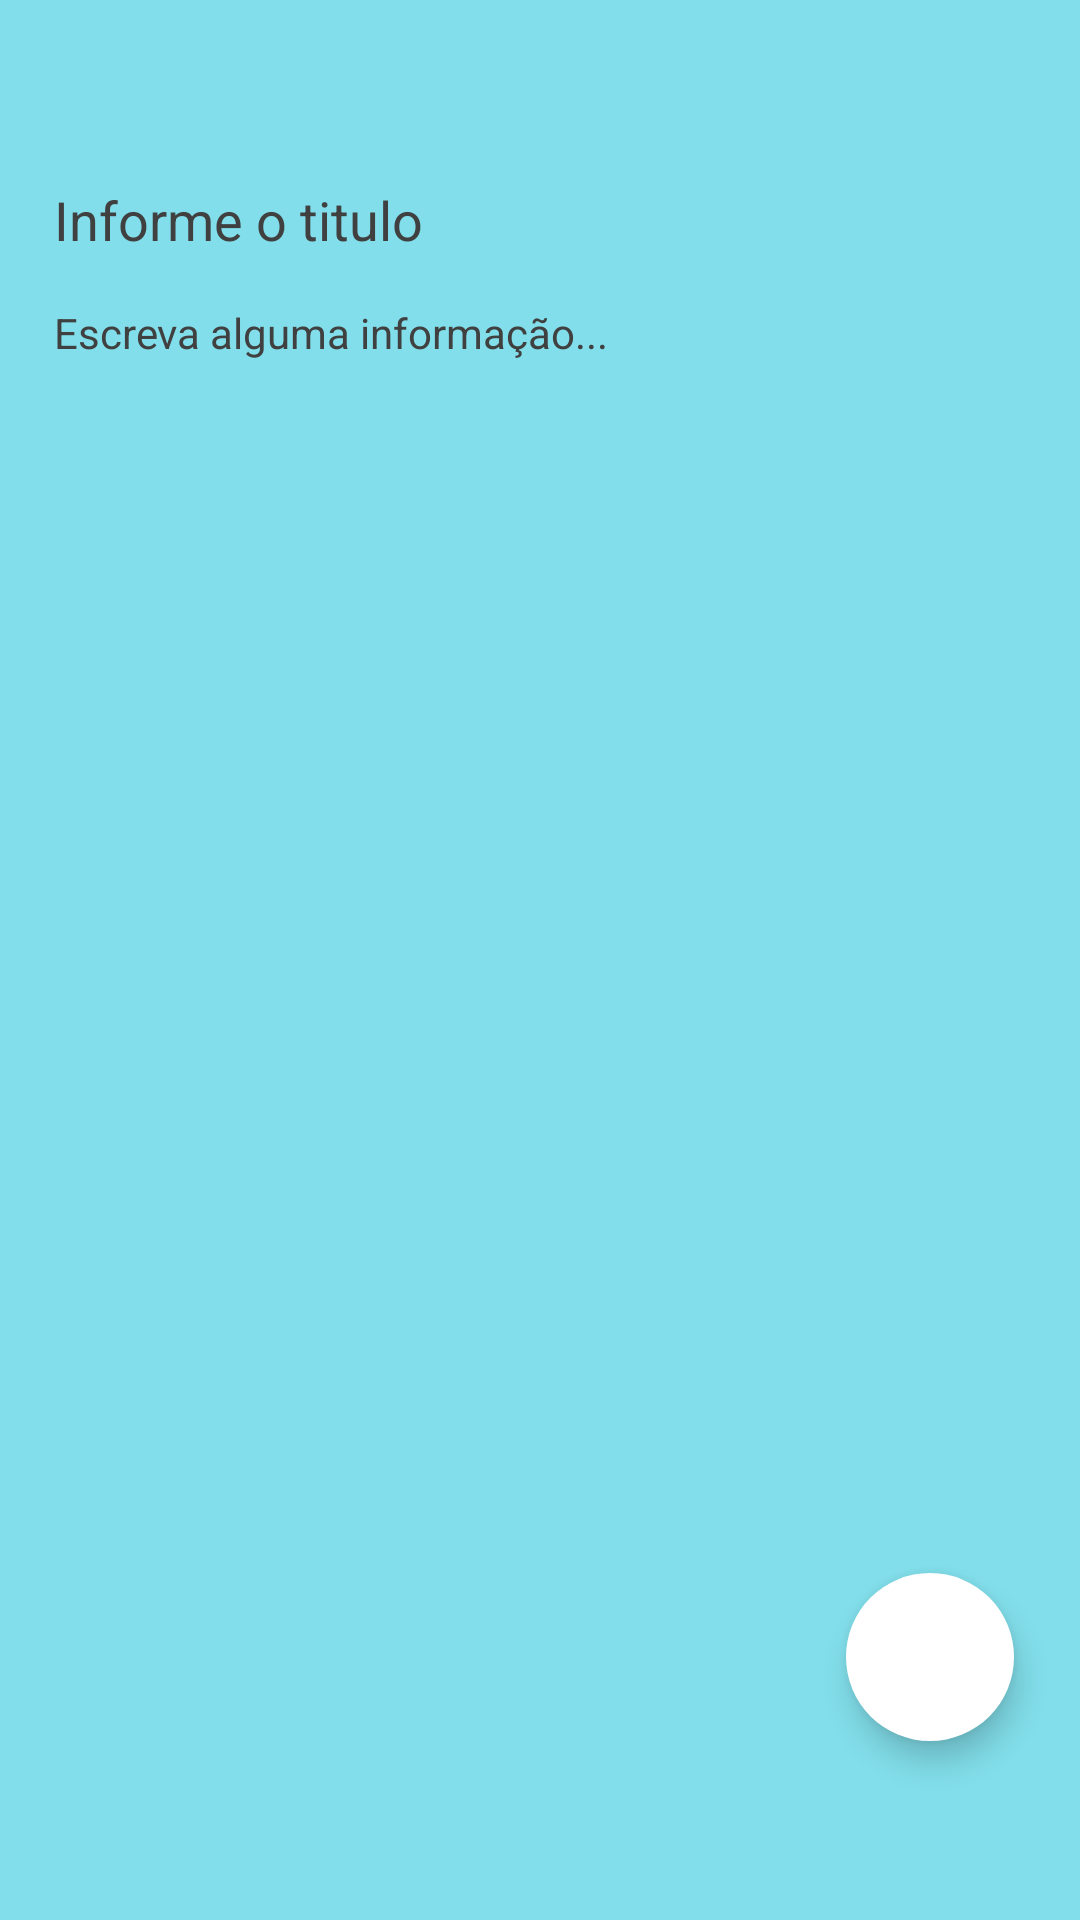

Reconstruct the res/layout file that produces this screen, plus the resources it refers to.
<!-- AndroidManifest.xml: activity theme Theme.NoteApp.NoActionBar -->
<!-- res/layout/activity_add_note.xml -->
<?xml version="1.0" encoding="utf-8"?>
<androidx.constraintlayout.widget.ConstraintLayout xmlns:android="http://schemas.android.com/apk/res/android"
    xmlns:app="http://schemas.android.com/apk/res-auto"
    xmlns:tools="http://schemas.android.com/tools"
    android:layout_width="match_parent"
    android:layout_height="match_parent"
    android:background="@color/blue"
    android:fitsSystemWindows="true"
    android:padding="10dp">

    <androidx.recyclerview.widget.RecyclerView
        android:id="@+id/add_note_recycler_colors"
        android:layout_width="match_parent"
        android:layout_height="wrap_content"
        android:nestedScrollingEnabled="false"
        android:orientation="horizontal"
        app:layout_constraintTop_toBottomOf="@id/guideline2"
        tools:itemCount="5"
        tools:layoutManager="androidx.recyclerview.widget.LinearLayoutManager"
        tools:listitem="@layout/item_color_pick" />


    <com.google.android.material.textfield.TextInputEditText
        android:id="@+id/add_note_input_title"
        android:layout_width="match_parent"
        android:layout_height="wrap_content"
        android:layout_marginTop="12dp"
        android:background="@color/transparent"
        android:hint="@string/txt_info_title"
        android:padding="8dp"
        android:textColor="@color/dark_gray"
        android:textColorHint="@color/dark_gray"
        android:textSize="18sp"
        app:layout_constraintTop_toBottomOf="@id/add_note_recycler_colors" />

    <com.google.android.material.textfield.TextInputEditText
        android:id="@+id/add_note_input_body"
        android:layout_width="match_parent"
        android:layout_height="0dp"
        android:background="@color/transparent"
        android:gravity="top"
        android:hint="@string/txt_info_body"
        android:padding="8dp"
        android:textColor="@color/dark_gray"
        android:textColorHint="@color/dark_gray"
        android:textSize="14sp"
        app:layout_constraintBottom_toTopOf="@id/guideline3"
        app:layout_constraintTop_toBottomOf="@id/add_note_input_title" />


    <com.google.android.material.floatingactionbutton.FloatingActionButton
        android:id="@+id/add_note_save_note"
        android:layout_width="wrap_content"
        android:layout_height="wrap_content"
        android:layout_marginRight="12dp"
        android:backgroundTint="@color/white"
        android:src="@drawable/ic_save"
        app:borderWidth="0dp"
        app:fabSize="normal"
        app:layout_constraintBottom_toTopOf="@id/guideline3"
        app:layout_constraintEnd_toEndOf="parent" />

    <androidx.constraintlayout.widget.Guideline
        android:id="@+id/guideline2"
        android:layout_width="wrap_content"
        android:layout_height="wrap_content"
        android:orientation="horizontal"
        app:layout_constraintGuide_percent="0.05" />

    <androidx.constraintlayout.widget.Guideline
        android:id="@+id/guideline3"
        android:layout_width="wrap_content"
        android:layout_height="wrap_content"
        android:orientation="horizontal"
        app:layout_constraintGuide_percent="0.92" />


</androidx.constraintlayout.widget.ConstraintLayout>
<!-- res/layout/item_color_pick.xml (included above) -->
<?xml version="1.0" encoding="utf-8"?>
<View xmlns:android="http://schemas.android.com/apk/res/android"
    android:layout_width="@dimen/color_pick_width_m"
    android:layout_height="@dimen/color_pick_height_m"
    android:layout_margin="@dimen/color_pick_dimen_m"
    android:background="@drawable/background_view_border_orange" />
<!-- resources referenced by this layout -->
<resources>
  <color name="blue">#ff81deea</color>
  <color name="dark_gray">#FF404040</color>
  <color name="transparent">#00FFFFFF</color>
  <color name="white">#FFFFFFFF</color>
  <dimen name="color_pick_dimen_m">14dp</dimen>
  <dimen name="color_pick_height_m">45dp</dimen>
  <dimen name="color_pick_width_m">45dp</dimen>
  <!-- drawable background_view_border_orange (drawable) -->
  <?xml version="1.0" encoding="utf-8"?>
  <selector xmlns:android="http://schemas.android.com/apk/res/android">
      <item android:state_enabled="false">
          <shape>
              <solid android:color="@color/orange" />
              <corners android:radius="50dp"/>
              <stroke android:width="3dp" android:color="@color/black" />
          </shape>
      </item>
      <item android:state_enabled="true">
          <shape>
              <solid android:color="@color/orange" />
              <corners android:radius="50dp"/>
          </shape>
      </item>
  </selector>
  <string name="txt_info_body">Escreva alguma informação...</string>
  <string name="txt_info_title">Informe o titulo</string>
  <style name="Theme.NoteApp.NoActionBar">
          <item name="windowActionBar">false</item>
          <item name="windowNoTitle">true</item>
          <item name="android:statusBarColor">@android:color/transparent</item>
          <item name="android:windowTranslucentStatus">true</item>
      </style>
  <color name="orange">#ffffab91</color>
  <color name="black">#181818</color>
</resources>
